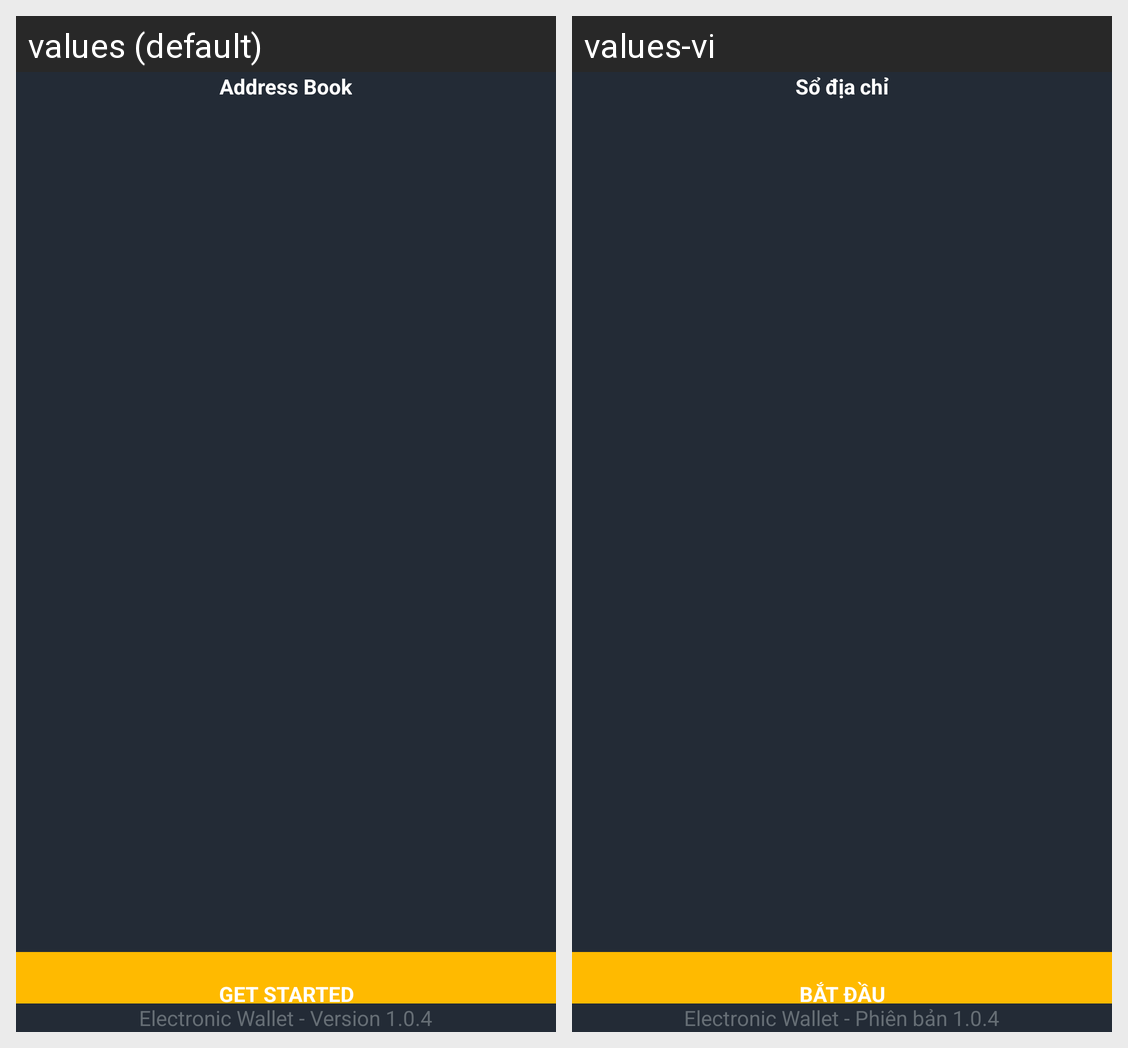

The Android screen above is rendered under two locales of the same app. Produce the string resources it draws, with the default and per-locale values.
Android screen res/layout/onboarding_2.xml rendered under 2 locales, left to right: values (default), values-vi. Device: Nexus 5 (rendered at 1080×1920; each locale shown at half size, 540×960, under a caption strip naming it); theme AppTheme.
Strings drawn on this screen, with the default value and each locale's value (text and hints the layout hard-codes, and strings that could not be matched under every locale, appear in the picture but are not listed):

title_on_boarding2
  values: Address Book
  values-vi: Sổ địa chỉ

get_started
  values: GET STARTED
  values-vi: BẮT ĐẦU

version_app
  values: Electronic Wallet - Version 1.0.4
  values-vi: Electronic Wallet - Phiên bản 1.0.4
